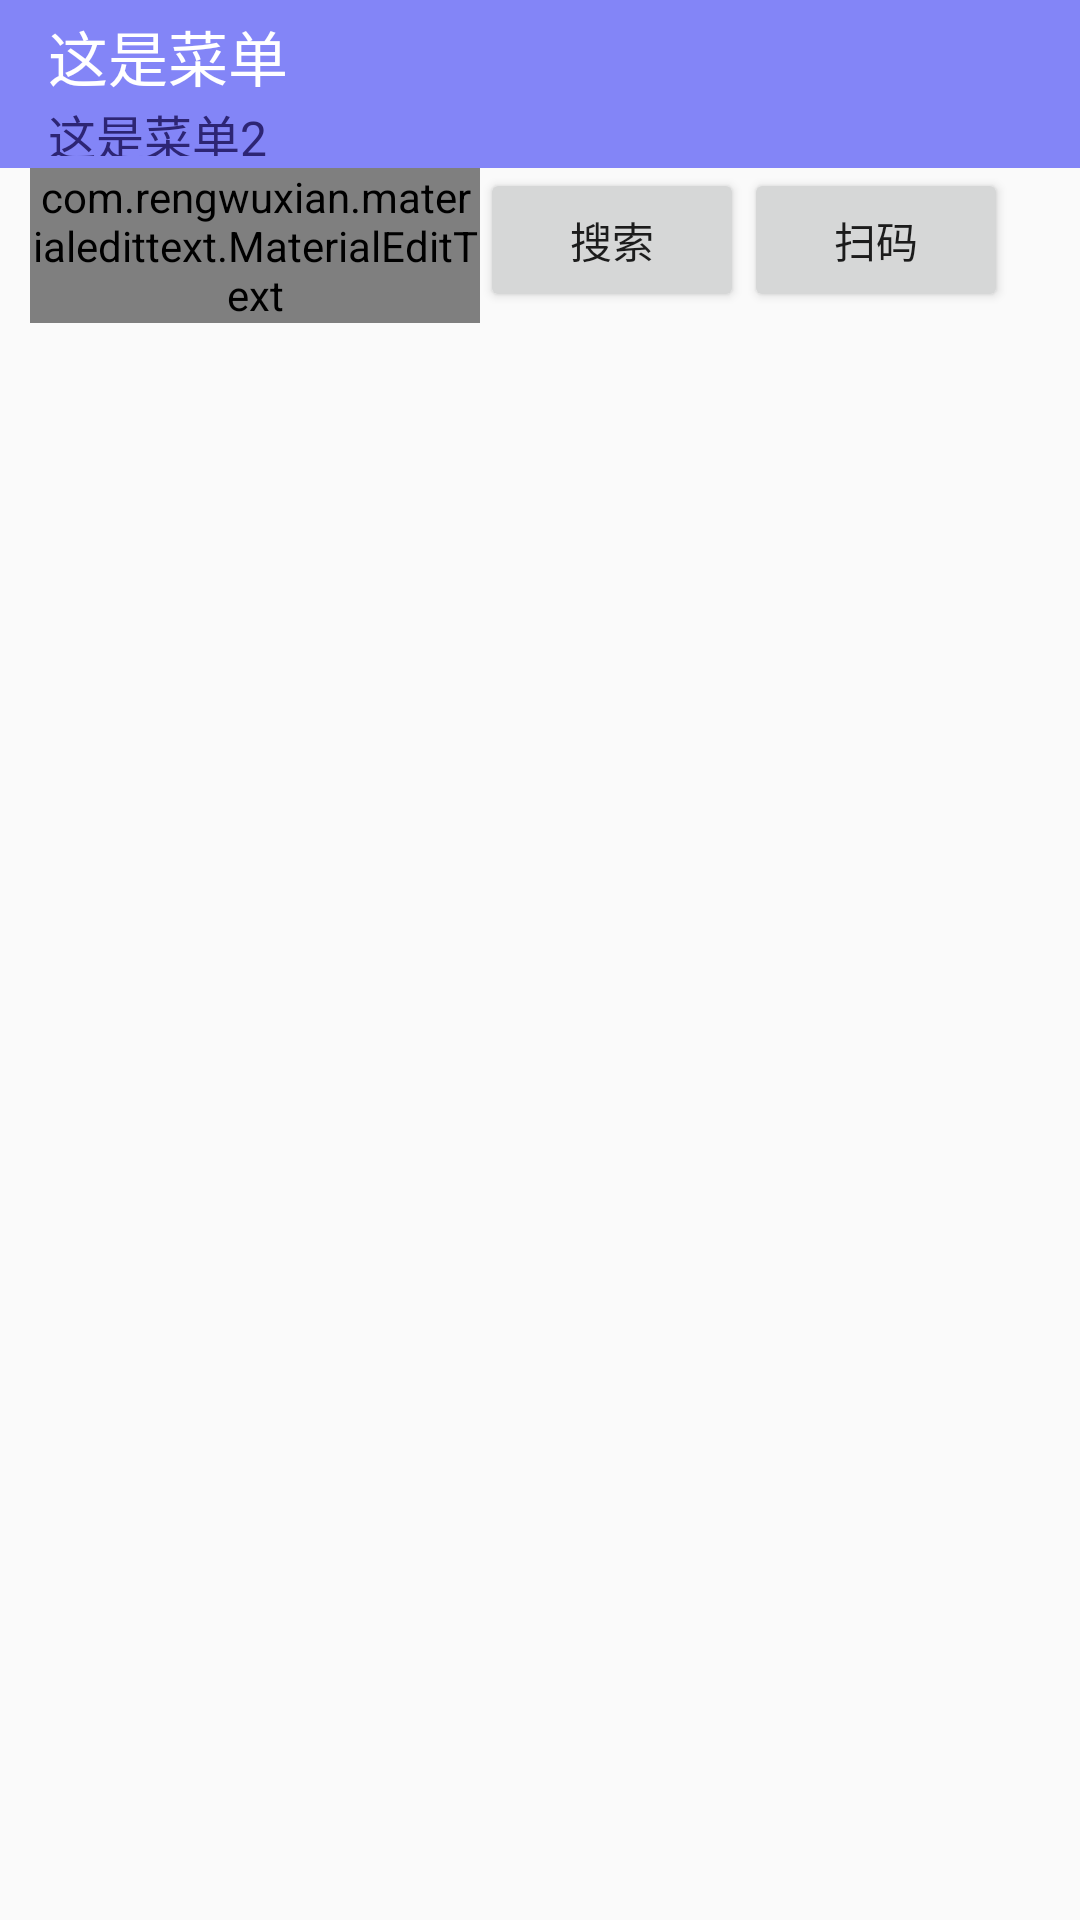

Produce the Android XML layout that renders to this screen, including the resource entries it uses.
<!-- AndroidManifest.xml: application theme AppTheme -->
<!-- res/layout/activity_sangjia.xml -->
<?xml version="1.0" encoding="utf-8"?>
<LinearLayout
    xmlns:android="http://schemas.android.com/apk/res/android"
    xmlns:app="http://schemas.android.com/apk/res-auto"
    xmlns:tools="http://schemas.android.com/tools"
    android:layout_width="match_parent"
    android:layout_height="match_parent"
    android:orientation="vertical">
    <include layout="@layout/title_normal_toobar"/>
    
        
        
        
        
        
        
        
        
        

    <LinearLayout
        android:layout_width="match_parent"
        android:layout_height="wrap_content"
        android:paddingLeft="10dp"
        android:paddingRight="10dp">

        <com.rengwuxian.materialedittext.MaterialEditText
            android:id="@+id/shangjia_activity_ed_pid"
            android:layout_width="150dp"
            android:layout_height="wrap_content"
            android:hint="输入明细号"
            android:inputType="number"
            style="@style/material_ed_normal"
            />

        <Button
            android:id="@+id/shangjia_activity_btn_search"
            android:layout_width="wrap_content"
            android:layout_height="wrap_content"
            android:text="搜索"/>

        <Button
            android:id="@+id/shangjia_activity_btn_scancode"
            android:layout_width="wrap_content"
            android:layout_height="wrap_content"
            android:text="扫码"/>

    </LinearLayout>


    <android.support.v7.widget.RecyclerView
        android:id="@+id/activity_shangjia_rv"
        android:layout_width="match_parent"
        android:layout_height="match_parent"
        android:padding="10dp"/>
</LinearLayout>
<!-- res/layout/title_normal_toobar.xml (included above) -->
<?xml version="1.0" encoding="utf-8"?>
<android.support.v7.widget.Toolbar xmlns:android="http://schemas.android.com/apk/res/android"
                                   xmlns:app="http://schemas.android.com/apk/res-auto"
                                   android:id="@+id/dyjkf_normalTb"
                                   android:layout_width="match_parent"
                                   android:layout_height="?attr/actionBarSize"
                                   app:title="这是菜单"
                                   app:subtitle="这是菜单2"
                                   app:titleTextColor="@color/color_white"
                                   app:subtitleTextColor="@color/color_tb_subtitle"
                                   android:background="@color/title_background">
</android.support.v7.widget.Toolbar>
<!-- resources referenced by this layout -->
<resources>
  <color name="bijia_title_background">#8385f7</color>
  <color name="color_tb_subtitle">#2d2574</color>
  <color name="color_white">#ffffff</color>
  <color name="title_background">#8385f7</color>
  <style name="material_ed_normal" parent="Base.AppTheme">
          <item name="met_baseColor">@color/colorPrimary</item>
          <item name="met_primaryColor">@color/colorPrimary</item>
          <item name="met_clearButton">true</item>
      </style>
  <style name="AppTheme" parent="Theme.AppCompat.Light.DarkActionBar">
          
          <item name="colorPrimary">@color/colorPrimary</item>
          <item name="colorPrimaryDark">@color/colorPrimaryDark</item>
          <item name="colorAccent">@color/colorAccent</item>
          <item name="windowActionBar">false</item>
          <item name="windowNoTitle">true</item>
          
          <item name="actionOverflowMenuStyle">@style/toolbarMenuStyle</item>
      </style>
  <style name="Base.AppTheme" parent="Theme.AppCompat">
          
          <item name="windowActionBar">false</item>
          <item name="android:windowNoTitle">true</item>
          
          <item name="windowNoTitle">true</item>
  
          
          <item name="colorPrimary">@color/material_deep_teal_500</item>
          
          <item name="colorPrimaryDark">@color/material_deep_teal_500</item>
          
          <item name="android:windowBackground">@color/dim_foreground_material_dark</item>
      </style>
  <color name="colorPrimary">#3F51B5</color>
  <color name="colorPrimaryDark">#303F9F</color>
  <color name="colorAccent">#FF4081</color>
  <style name="toolbarMenuStyle" parent="@style/Widget.AppCompat.PopupMenu.Overflow">
          
          <item name="overlapAnchor">false</item>
          
          <item name="android:popupBackground">@color/title_background</item>
          
          <item name="android:dropDownVerticalOffset">5dp</item>
          
          <item name="android:dropDownHorizontalOffset">-2dp</item>
          
          <item name="android:textColor">@color/color_white</item>
      </style>
</resources>
